Run: headless pygame with SDL's dummy video driver; simulated clock (each Clock.tick advances the game by its frame time, no real sleeping); random seed 0; keys injected as events and as key.get_pressed() state; mouse plan: one left click at the window centre at the start of phase 2, then a move to the lower-right quarter at the start of phase 3.
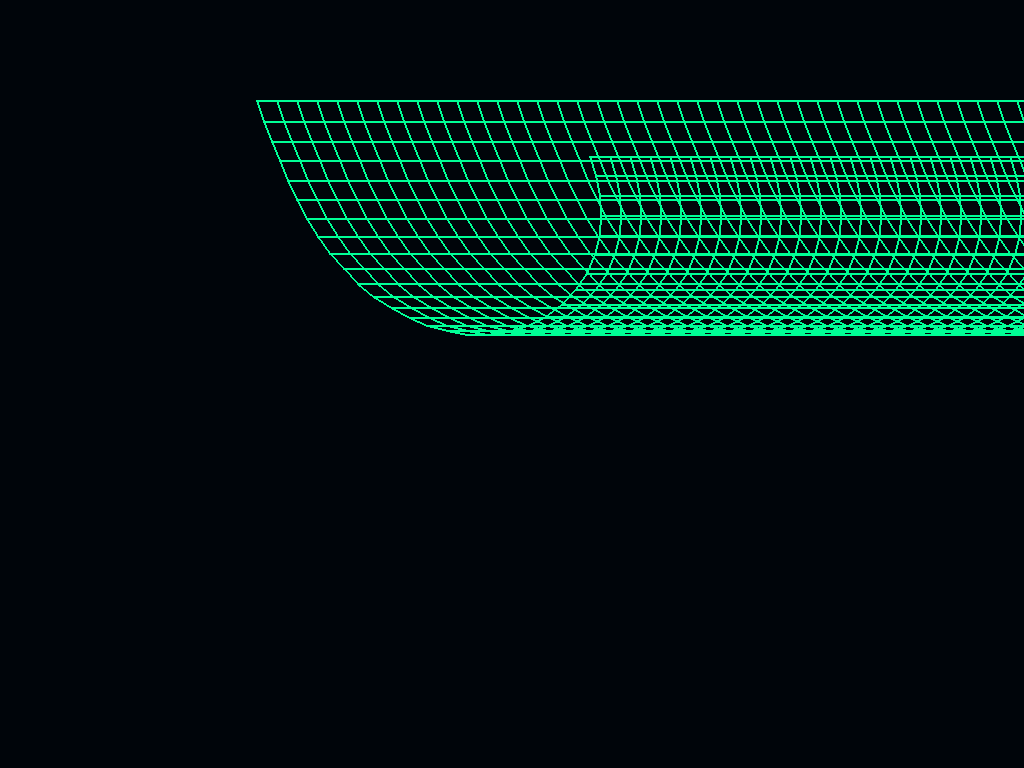
Frame 1 of 4 · flips 1–60 · no input
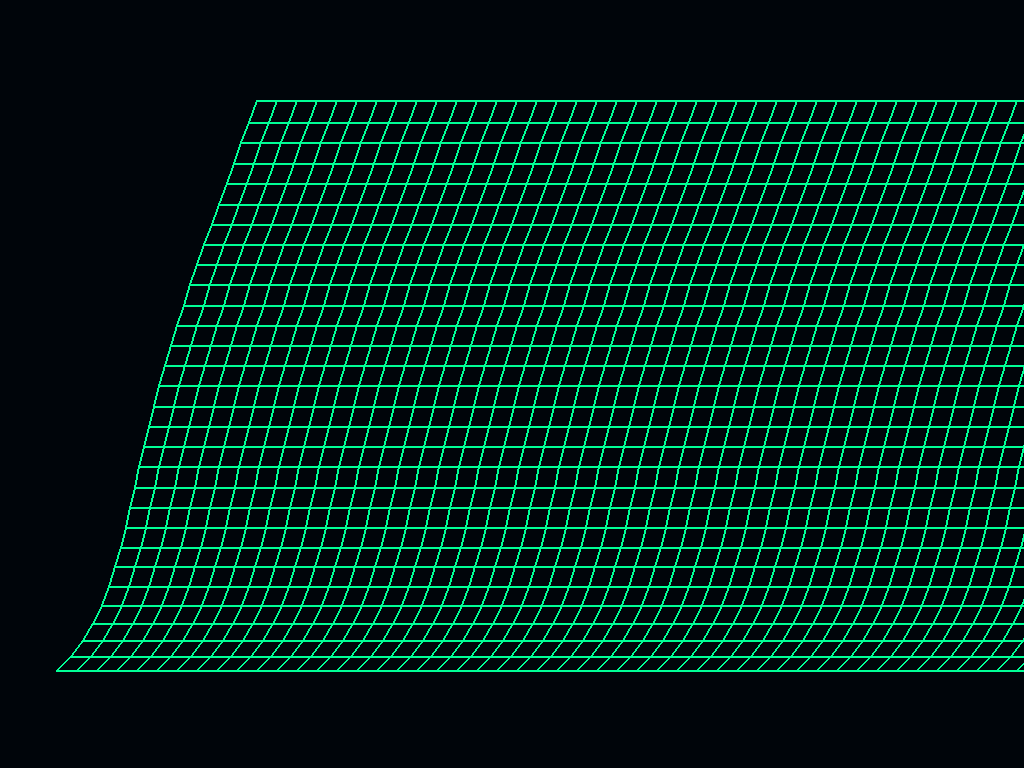
Frame 2 of 4 · flips 61–180 · clicked the window centre · tapped SPACE, RETURN · held RIGHT (→), D
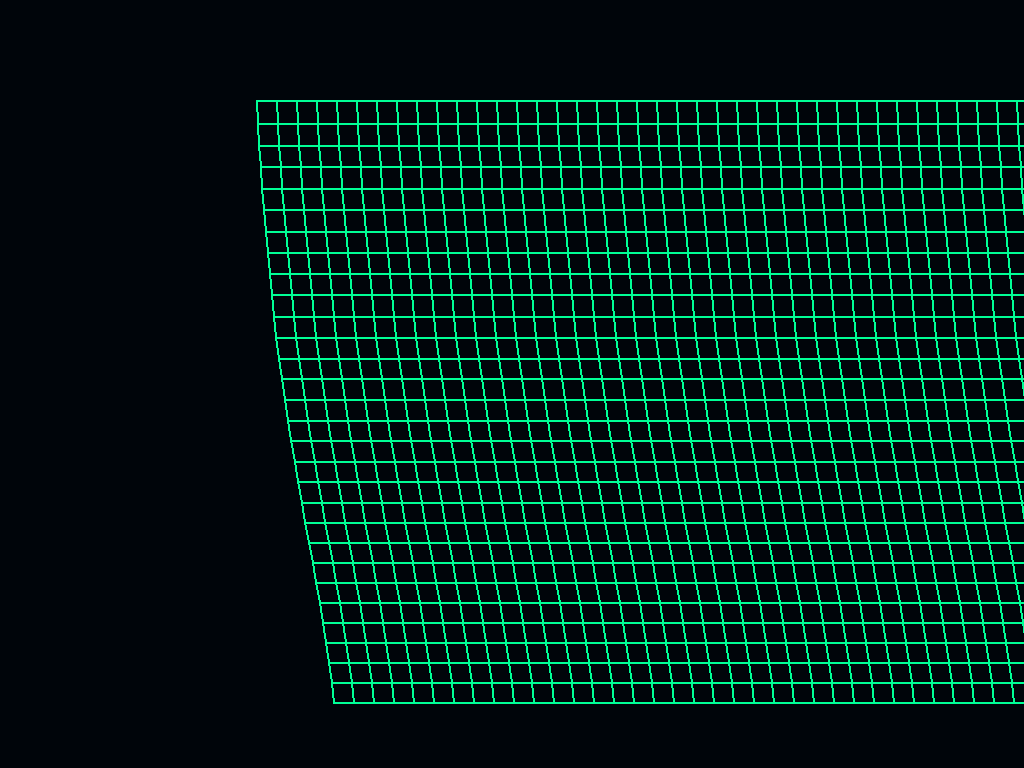
Frame 3 of 4 · flips 181–300 · moved the mouse to the lower-right quarter · held DOWN (↓), S
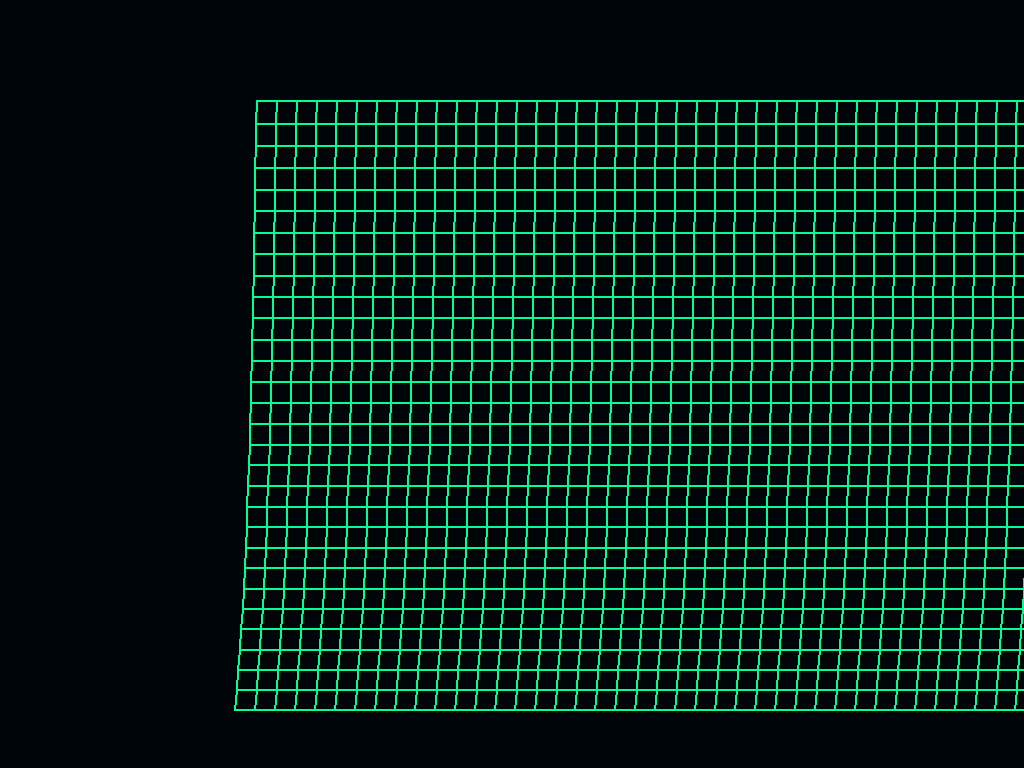
Frame 4 of 4 · flips 301–420 · held LEFT (←), A, UP (↑), W

The pygame program that drew these frames:

import pygame
import math

pygame.init()

# Fullscreen display
s = pygame.display.set_mode((0, 0), pygame.FULLSCREEN)

w = s.get_width()
h = s.get_height()
clock = pygame.time.Clock()

# Points: [x, y, old_x, old_y, pinned]
P = [
    [x * 20 + w / 4, y * 20 + 100, x * 20 + 100, y * 20 + 100, y == 0]
    for y in range(30)
    for x in range(50)
]

# Sticks: [point1_index, point2_index, active]
S = (
    [[i, i + 1, 1] for i in range(len(P)) if (i + 1) % 50] +
    [[i, i + 50, 1] for i in range(len(P) - 50)]
)

running = True
while running:

    # Exit on ESC
    for e in pygame.event.get():
        if e.type == pygame.KEYDOWN and e.key == pygame.K_ESCAPE:
            running = False

    s.fill((0, 5, 10))

    mx, my = pygame.mouse.get_pos()
    md = pygame.mouse.get_pressed()

    # Update points (Verlet integration)
    for p in P:
        if not p[4]:  # not pinned

            if md[0] and math.hypot(p[0] - mx, p[1] - my) < 30:
                p[0], p[1] = mx, my

            vx = max(-20, min(20, (p[0] - p[2]) * 0.99))
            vy = max(-20, min(20, (p[1] - p[3]) * 0.99))

            p[2], p[3] = p[0], p[1]
            p[0] += vx
            p[1] += vy + 0.4  # gravity

    # Constraint solving
    for _ in range(6):
        for sk in [k for k in S if k[2]]:
            p1 = P[sk[0]]
            p2 = P[sk[1]]

            dx = p2[0] - p1[0]
            dy = p2[1] - p1[1]
            d = math.hypot(dx, dy) or 0.1

            # Break stick
            if d > 100 or (
                md[2] and
                math.hypot((p1[0] + p2[0]) / 2 - mx,
                           (p1[1] + p2[1]) / 2 - my) < 15
            ):
                sk[2] = 0
                continue

            f = (20 - d) / d * 0.5

            if not p1[4]:
                p1[0] -= dx * f
                p1[1] -= dy * f

            if not p2[4]:
                p2[0] += dx * f
                p2[1] += dy * f

    # Draw sticks
    for p1, p2, active in [k for k in S if k[2]]:
        pygame.draw.line(
            s,
            (0, 255, 150),
            (P[p1][0], P[p1][1]),
            (P[p2][0], P[p2][1]),
            2
        )

    pygame.display.flip()
    clock.tick(60)

pygame.quit()
